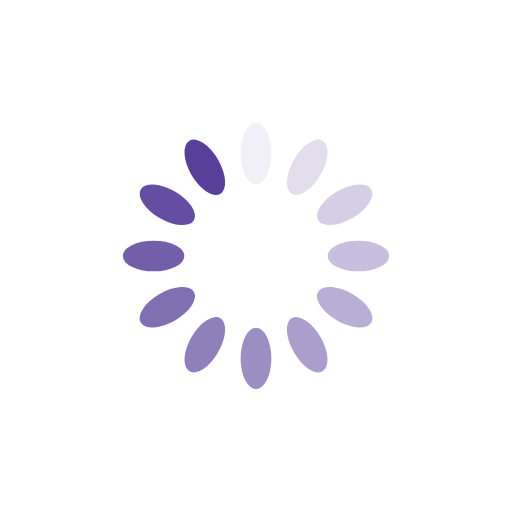
t = 0.00 s
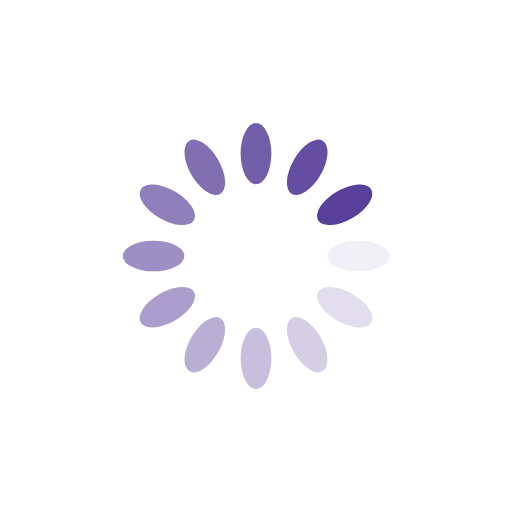
t = 0.25 s
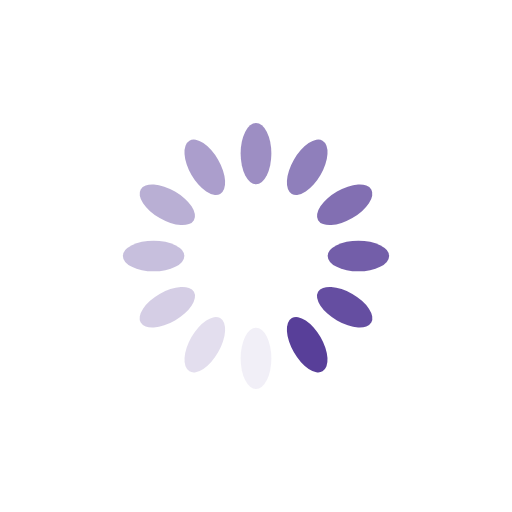
t = 0.50 s
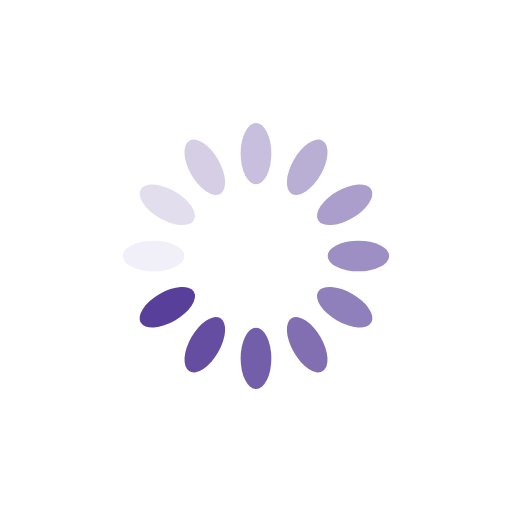
t = 0.75 s

The animated SVG that drew these frames (rendered in a browser with its animation timeline set to each time). Animation: 12 SMIL elements (animate=12); one cycle of 1.00 s, repeats indefinitely.

<?xml version="1.0" encoding="utf-8"?>
<svg xmlns="http://www.w3.org/2000/svg" xmlns:xlink="http://www.w3.org/1999/xlink" style="margin: auto; background: none; display: block; shape-rendering: auto;" width="38px" height="38px" viewBox="0 0 100 100" preserveAspectRatio="xMidYMid">
<g transform="rotate(0 50 50)">
  <rect x="47" y="24" rx="3" ry="6" width="6" height="12" fill="#583F99">
    <animate attributeName="opacity" values="1;0" keyTimes="0;1" dur="1s" begin="-0.9166666666666666s" repeatCount="indefinite"></animate>
  </rect>
</g><g transform="rotate(30 50 50)">
  <rect x="47" y="24" rx="3" ry="6" width="6" height="12" fill="#583F99">
    <animate attributeName="opacity" values="1;0" keyTimes="0;1" dur="1s" begin="-0.8333333333333334s" repeatCount="indefinite"></animate>
  </rect>
</g><g transform="rotate(60 50 50)">
  <rect x="47" y="24" rx="3" ry="6" width="6" height="12" fill="#583F99">
    <animate attributeName="opacity" values="1;0" keyTimes="0;1" dur="1s" begin="-0.75s" repeatCount="indefinite"></animate>
  </rect>
</g><g transform="rotate(90 50 50)">
  <rect x="47" y="24" rx="3" ry="6" width="6" height="12" fill="#583F99">
    <animate attributeName="opacity" values="1;0" keyTimes="0;1" dur="1s" begin="-0.6666666666666666s" repeatCount="indefinite"></animate>
  </rect>
</g><g transform="rotate(120 50 50)">
  <rect x="47" y="24" rx="3" ry="6" width="6" height="12" fill="#583F99">
    <animate attributeName="opacity" values="1;0" keyTimes="0;1" dur="1s" begin="-0.5833333333333334s" repeatCount="indefinite"></animate>
  </rect>
</g><g transform="rotate(150 50 50)">
  <rect x="47" y="24" rx="3" ry="6" width="6" height="12" fill="#583F99">
    <animate attributeName="opacity" values="1;0" keyTimes="0;1" dur="1s" begin="-0.5s" repeatCount="indefinite"></animate>
  </rect>
</g><g transform="rotate(180 50 50)">
  <rect x="47" y="24" rx="3" ry="6" width="6" height="12" fill="#583F99">
    <animate attributeName="opacity" values="1;0" keyTimes="0;1" dur="1s" begin="-0.4166666666666667s" repeatCount="indefinite"></animate>
  </rect>
</g><g transform="rotate(210 50 50)">
  <rect x="47" y="24" rx="3" ry="6" width="6" height="12" fill="#583F99">
    <animate attributeName="opacity" values="1;0" keyTimes="0;1" dur="1s" begin="-0.3333333333333333s" repeatCount="indefinite"></animate>
  </rect>
</g><g transform="rotate(240 50 50)">
  <rect x="47" y="24" rx="3" ry="6" width="6" height="12" fill="#583F99">
    <animate attributeName="opacity" values="1;0" keyTimes="0;1" dur="1s" begin="-0.25s" repeatCount="indefinite"></animate>
  </rect>
</g><g transform="rotate(270 50 50)">
  <rect x="47" y="24" rx="3" ry="6" width="6" height="12" fill="#583F99">
    <animate attributeName="opacity" values="1;0" keyTimes="0;1" dur="1s" begin="-0.16666666666666666s" repeatCount="indefinite"></animate>
  </rect>
</g><g transform="rotate(300 50 50)">
  <rect x="47" y="24" rx="3" ry="6" width="6" height="12" fill="#583F99">
    <animate attributeName="opacity" values="1;0" keyTimes="0;1" dur="1s" begin="-0.08333333333333333s" repeatCount="indefinite"></animate>
  </rect>
</g><g transform="rotate(330 50 50)">
  <rect x="47" y="24" rx="3" ry="6" width="6" height="12" fill="#583F99">
    <animate attributeName="opacity" values="1;0" keyTimes="0;1" dur="1s" begin="0s" repeatCount="indefinite"></animate>
  </rect>
</g>
</svg>
